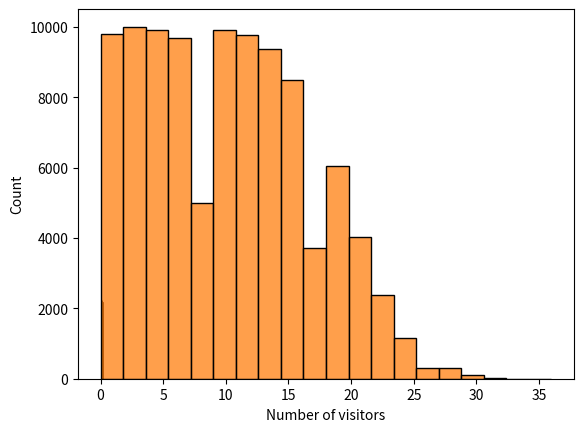
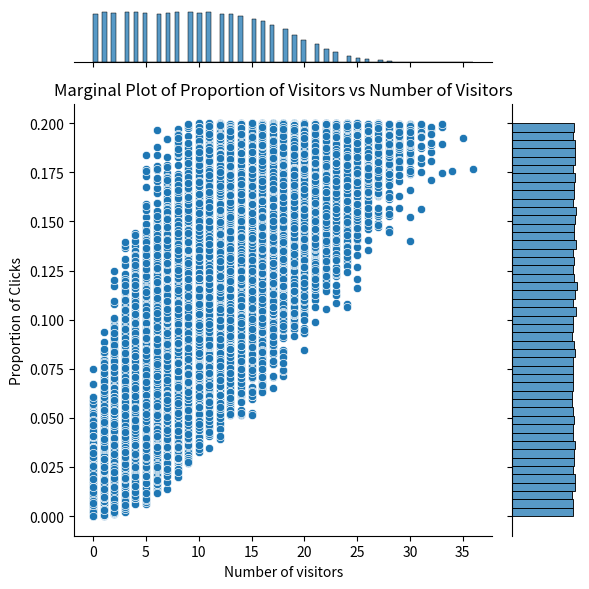
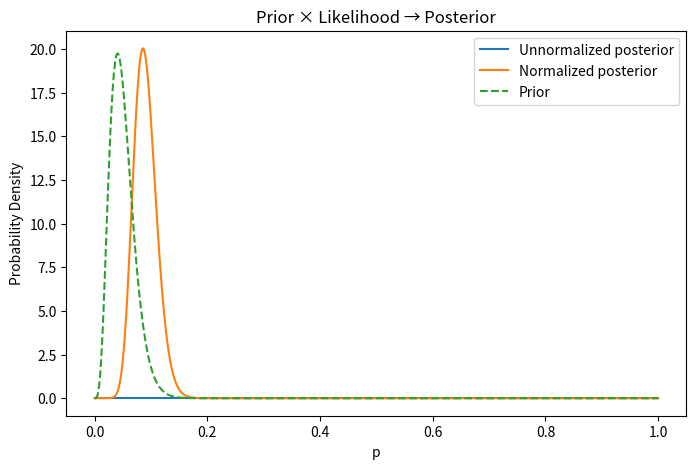
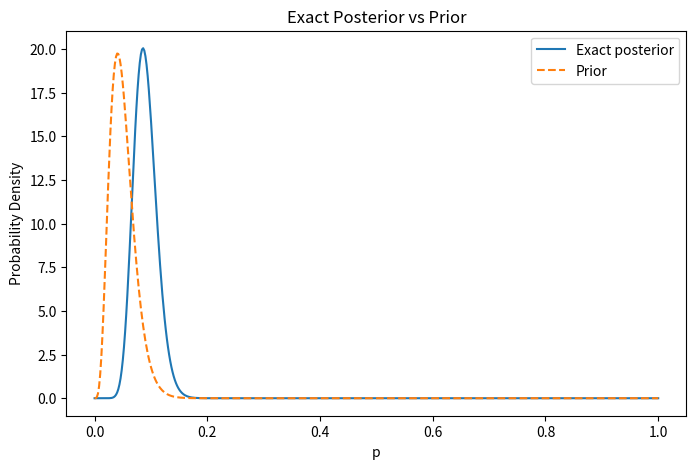

Write Python code to recreate these figures, in order.
# How_Does_Bayesian_Inference_Work.py

import pandas as pd
import matplotlib.pyplot as plt
from matplotlib import MatplotlibDeprecationWarning
from matplotlib.ticker import MaxNLocator, FormatStrFormatter
import numpy as np
import seaborn as sns
import scipy.stats as stats

import warnings
warnings.filterwarnings("ignore", category=MatplotlibDeprecationWarning)


n_samples = 100000
n_ads_shown = 100
proportion_clicks = np.random.uniform(low=0.0, high=0.2, size=n_samples)
n_visitors = np.random.binomial(n=n_ads_shown , p = proportion_clicks, size=n_samples)

print("Type Proportion of Clicks:")
print(type(proportion_clicks))
print("Size Proportion of Clicks:")
print(len(proportion_clicks))
print()
print(proportion_clicks[:100])
print()

print("Type Number of visitors:")
print(type(n_visitors))
print("Size Number of visitors:")
print(len(n_visitors))
print()
print(n_visitors[:100])
print()

# Visualize proportion clicks
sns.histplot(proportion_clicks)
plt.xlabel('Proportion of visitors')
plt.show()

# Visualize n_visitors
sns.histplot(n_visitors, bins=20)
plt.xlabel('Number of visitors')
plt.show()

prior = pd.DataFrame(data={'proportion_clicks': proportion_clicks, 'n_visitors': n_visitors})

print(prior.head(100))

sns.jointplot(data=prior,
              x=n_visitors,
              y=proportion_clicks,
                )
plt.ylabel('Proportion of Clicks')
plt.xlabel('Number of visitors')
plt.title('Marginal Plot of Proportion of Visitors vs Number of Visitors')
plt.tight_layout()
plt.show()

# demonstrate correct simulation of the posterior for our problem:

# import numpy as np
# import scipy.stats as stats
# import seaborn as sns
# import matplotlib.pyplot as plt

# Data and prior
a, b = 5, 95
n, k = 100, 13
N = 100_000
rng = np.random.default_rng(42)

# 1) Prior distribution object
prior = stats.beta(a, b)

# 2) Candidate grid of p values
p_grid = np.linspace(0, 1, 500)

# 3) Prior density at each grid point
prior_density = prior.pdf(p_grid)

# 4) Likelihood at each grid point (Binomial, dropping constant C(n,k))
likelihood = (p_grid**k) * ((1 - p_grid)**(n - k))

# 5) Unnormalized posterior = prior × likelihood
unnormed_posterior = prior_density * likelihood

# 6) Normalize to make it a proper distribution
posterior = unnormed_posterior / np.trapezoid(unnormed_posterior, p_grid)

# Plot
plt.figure(figsize=(8,5))
sns.lineplot(x=p_grid, y=unnormed_posterior, label="Unnormalized posterior")
sns.lineplot(x=p_grid, y=posterior, label="Normalized posterior")
sns.lineplot(x=p_grid, y=prior_density, label="Prior", linestyle="--")
plt.legend()
plt.xlabel("p")
plt.ylabel("Probability Density")
plt.title("Prior × Likelihood → Posterior")
plt.show()


# Now demonstrate the exact solution using a beta-binomial model:
posterior = stats.beta(a + k, b + n - k)
plt.figure(figsize=(8,5))
sns.lineplot(x=p_grid, y=posterior.pdf(p_grid), label="Exact posterior")
sns.lineplot(x=p_grid, y=prior_density, label="Prior", linestyle="--")
plt.legend()
plt.xlabel("p")
plt.ylabel("Probability Density")
plt.title("Exact Posterior vs Prior")
plt.show()

# Use an approximate method to find the Expectation value of the posterior
# Don't use grids, but do use sampling of the distributions.
# Also, use the following:
# Take the logarithm of the likelihood to avoid numerical underflow or overflow
# Subtracting the maximum log-likelihood to shift all log weights so the largest one becomes 0.
# Then exponentiating gives values between 0 and 1, instead of astronomically large or tiny numbers.
# Normalization (dividing by the sum) restores the correct relative weights.
# This trick is standard in numerical probability work — often called the log‑sum‑exp trick.
# Now get the expectation value of the posterior.

# Sample from the prior
p_samples = prior.rvs(size=N, random_state=rng)

# Calculate log-likelihood: log(L) = k*log(p) + (n-k)*log(1-p)
log_likelihood = k * np.log(p_samples) + (n - k) * np.log(1 - p_samples)

# Apply log-sum-exp trick
# Subtract max log-likelihood to prevent overflow/underflow when exponentiating
log_likelihood_centered = log_likelihood - np.max(log_likelihood)
weights = np.exp(log_likelihood_centered)
weights_normalized = weights / np.sum(weights)

# Calculate expected value (weighted mean of the samples)
approx_expectation = np.sum(weights_normalized * p_samples)

print(f"Approximate Posterior Expectation: {approx_expectation:.5f}")
print(f"Exact Posterior Expectation:       {(a + k) / (a + b + n):.5f}")